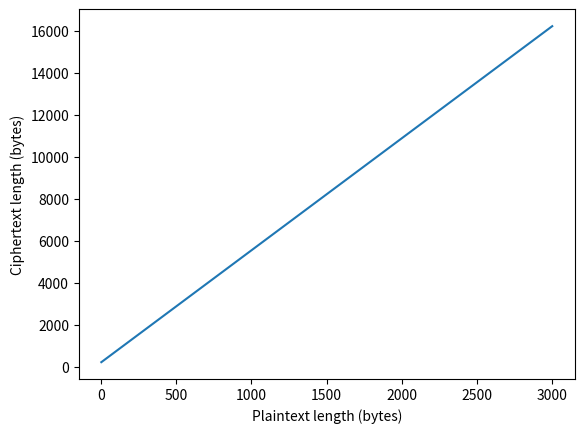

This figure's Python source:
import matplotlib.pyplot as plt
 
x = [ 2,4,6,8,10,12,14,16,18,20,22,24,26,28,30,32,34,36,38,40,42,44,46,48,50,52,54,56,58,60,62,64,66,68,70,72,74,76,78,80,82,84,86,88,90,92,94,96,98,100,102,104,106,108,110,112,114,116,118,120,122,124,126,128,130,132,134,136,138,140,142,144,146,148,150,152,154,156,158,160,162,164,166,168,170,172,174,176,178,180,182,184,186,188,190,192,194,196,198,200,202,204,206,208,210,212,214,216,218,220,222,224,226,228,230,232,234,236,238,240,242,244,246,248,250,252,254,256,258,260,262,264,266,268,270,272,274,276,278,280,282,284,286,288,290,292,294,296,298,300,302,304,306,308,310,312,314,316,318,320,322,324,326,328,330,332,334,336,338,340,342,344,346,348,350,352,354,356,358,360,362,364,366,368,370,372,374,376,378,380,382,384,386,388,390,392,394,396,398,400,402,404,406,408,410,412,414,416,418,420,422,424,426,428,430,432,434,436,438,440,442,444,446,448,450,452,454,456,458,460,462,464,466,468,470,472,474,476,478,480,482,484,486,488,490,492,494,496,498,500,502,504,506,508,510,512,514,516,518,520,522,524,526,528,530,532,534,536,538,540,542,544,546,548,550,552,554,556,558,560,562,564,566,568,570,572,574,576,578,580,582,584,586,588,590,592,594,596,598,600,602,604,606,608,610,612,614,616,618,620,622,624,626,628,630,632,634,636,638,640,642,644,646,648,650,652,654,656,658,660,662,664,666,668,670,672,674,676,678,680,682,684,686,688,690,692,694,696,698,700,702,704,706,708,710,712,714,716,718,720,722,724,726,728,730,732,734,736,738,740,742,744,746,748,750,752,754,756,758,760,762,764,766,768,770,772,774,776,778,780,782,784,786,788,790,792,794,796,798,800,802,804,806,808,810,812,814,816,818,820,822,824,826,828,830,832,834,836,838,840,842,844,846,848,850,852,854,856,858,860,862,864,866,868,870,872,874,876,878,880,882,884,886,888,890,892,894,896,898,900,902,904,906,908,910,912,914,916,918,920,922,924,926,928,930,932,934,936,938,940,942,944,946,948,950,952,954,956,958,960,962,964,966,968,970,972,974,976,978,980,982,984,986,988,990,992,994,996,998,1000,1002,1004,1006,1008,1010,1012,1014,1016,1018,1020,1022,1024,1026,1028,1030,1032,1034,1036,1038,1040,1042,1044,1046,1048,1050,1052,1054,1056,1058,1060,1062,1064,1066,1068,1070,1072,1074,1076,1078,1080,1082,1084,1086,1088,1090,1092,1094,1096,1098,1100,1102,1104,1106,1108,1110,1112,1114,1116,1118,1120,1122,1124,1126,1128,1130,1132,1134,1136,1138,1140,1142,1144,1146,1148,1150,1152,1154,1156,1158,1160,1162,1164,1166,1168,1170,1172,1174,1176,1178,1180,1182,1184,1186,1188,1190,1192,1194,1196,1198,1200,1202,1204,1206,1208,1210,1212,1214,1216,1218,1220,1222,1224,1226,1228,1230,1232,1234,1236,1238,1240,1242,1244,1246,1248,1250,1252,1254,1256,1258,1260,1262,1264,1266,1268,1270,1272,1274,1276,1278,1280,1282,1284,1286,1288,1290,1292,1294,1296,1298,1300,1302,1304,1306,1308,1310,1312,1314,1316,1318,1320,1322,1324,1326,1328,1330,1332,1334,1336,1338,1340,1342,1344,1346,1348,1350,1352,1354,1356,1358,1360,1362,1364,1366,1368,1370,1372,1374,1376,1378,1380,1382,1384,1386,1388,1390,1392,1394,1396,1398,1400,1402,1404,1406,1408,1410,1412,1414,1416,1418,1420,1422,1424,1426,1428,1430,1432,1434,1436,1438,1440,1442,1444,1446,1448,1450,1452,1454,1456,1458,1460,1462,1464,1466,1468,1470,1472,1474,1476,1478,1480,1482,1484,1486,1488,1490,1492,1494,1496,1498,1500,1502,1504,1506,1508,1510,1512,1514,1516,1518,1520,1522,1524,1526,1528,1530,1532,1534,1536,1538,1540,1542,1544,1546,1548,1550,1552,1554,1556,1558,1560,1562,1564,1566,1568,1570,1572,1574,1576,1578,1580,1582,1584,1586,1588,1590,1592,1594,1596,1598,1600,1602,1604,1606,1608,1610,1612,1614,1616,1618,1620,1622,1624,1626,1628,1630,1632,1634,1636,1638,1640,1642,1644,1646,1648,1650,1652,1654,1656,1658,1660,1662,1664,1666,1668,1670,1672,1674,1676,1678,1680,1682,1684,1686,1688,1690,1692,1694,1696,1698,1700,1702,1704,1706,1708,1710,1712,1714,1716,1718,1720,1722,1724,1726,1728,1730,1732,1734,1736,1738,1740,1742,1744,1746,1748,1750,1752,1754,1756,1758,1760,1762,1764,1766,1768,1770,1772,1774,1776,1778,1780,1782,1784,1786,1788,1790,1792,1794,1796,1798,1800,1802,1804,1806,1808,1810,1812,1814,1816,1818,1820,1822,1824,1826,1828,1830,1832,1834,1836,1838,1840,1842,1844,1846,1848,1850,1852,1854,1856,1858,1860,1862,1864,1866,1868,1870,1872,1874,1876,1878,1880,1882,1884,1886,1888,1890,1892,1894,1896,1898,1900,1902,1904,1906,1908,1910,1912,1914,1916,1918,1920,1922,1924,1926,1928,1930,1932,1934,1936,1938,1940,1942,1944,1946,1948,1950,1952,1954,1956,1958,1960,1962,1964,1966,1968,1970,1972,1974,1976,1978,1980,1982,1984,1986,1988,1990,1992,1994,1996,1998,2000,2002,2004,2006,2008,2010,2012,2014,2016,2018,2020,2022,2024,2026,2028,2030,2032,2034,2036,2038,2040,2042,2044,2046,2048,2050,2052,2054,2056,2058,2060,2062,2064,2066,2068,2070,2072,2074,2076,2078,2080,2082,2084,2086,2088,2090,2092,2094,2096,2098,2100,2102,2104,2106,2108,2110,2112,2114,2116,2118,2120,2122,2124,2126,2128,2130,2132,2134,2136,2138,2140,2142,2144,2146,2148,2150,2152,2154,2156,2158,2160,2162,2164,2166,2168,2170,2172,2174,2176,2178,2180,2182,2184,2186,2188,2190,2192,2194,2196,2198,2200,2202,2204,2206,2208,2210,2212,2214,2216,2218,2220,2222,2224,2226,2228,2230,2232,2234,2236,2238,2240,2242,2244,2246,2248,2250,2252,2254,2256,2258,2260,2262,2264,2266,2268,2270,2272,2274,2276,2278,2280,2282,2284,2286,2288,2290,2292,2294,2296,2298,2300,2302,2304,2306,2308,2310,2312,2314,2316,2318,2320,2322,2324,2326,2328,2330,2332,2334,2336,2338,2340,2342,2344,2346,2348,2350,2352,2354,2356,2358,2360,2362,2364,2366,2368,2370,2372,2374,2376,2378,2380,2382,2384,2386,2388,2390,2392,2394,2396,2398,2400,2402,2404,2406,2408,2410,2412,2414,2416,2418,2420,2422,2424,2426,2428,2430,2432,2434,2436,2438,2440,2442,2444,2446,2448,2450,2452,2454,2456,2458,2460,2462,2464,2466,2468,2470,2472,2474,2476,2478,2480,2482,2484,2486,2488,2490,2492,2494,2496,2498,2500,2502,2504,2506,2508,2510,2512,2514,2516,2518,2520,2522,2524,2526,2528,2530,2532,2534,2536,2538,2540,2542,2544,2546,2548,2550,2552,2554,2556,2558,2560,2562,2564,2566,2568,2570,2572,2574,2576,2578,2580,2582,2584,2586,2588,2590,2592,2594,2596,2598,2600,2602,2604,2606,2608,2610,2612,2614,2616,2618,2620,2622,2624,2626,2628,2630,2632,2634,2636,2638,2640,2642,2644,2646,2648,2650,2652,2654,2656,2658,2660,2662,2664,2666,2668,2670,2672,2674,2676,2678,2680,2682,2684,2686,2688,2690,2692,2694,2696,2698,2700,2702,2704,2706,2708,2710,2712,2714,2716,2718,2720,2722,2724,2726,2728,2730,2732,2734,2736,2738,2740,2742,2744,2746,2748,2750,2752,2754,2756,2758,2760,2762,2764,2766,2768,2770,2772,2774,2776,2778,2780,2782,2784,2786,2788,2790,2792,2794,2796,2798,2800,2802,2804,2806,2808,2810,2812,2814,2816,2818,2820,2822,2824,2826,2828,2830,2832,2834,2836,2838,2840,2842,2844,2846,2848,2850,2852,2854,2856,2858,2860,2862,2864,2866,2868,2870,2872,2874,2876,2878,2880,2882,2884,2886,2888,2890,2892,2894,2896,2898,2900,2902,2904,2906,2908,2910,2912,2914,2916,2918,2920,2922,2924,2926,2928,2930,2932,2934,2936,2938,2940,2942,2944,2946,2948,2950,2952,2954,2956,2958,2960,2962,2964,2966,2968,2970,2972,2974,2976,2978,2980,2982,2984,2986,2988,2990,2992,2994,2996,2998,3000 ]
y = [ 232,240,252,264,272,284,296,304,316,328,336,348,360,368,380,392,400,412,424,432,444,456,464,476,488,496,508,520,528,540,552,560,572,584,592,604,616,624,636,648,656,668,680,688,700,712,720,732,744,752,764,776,784,796,808,816,828,840,848,860,872,880,892,904,912,924,936,944,956,968,976,988,1000,1008,1020,1032,1040,1052,1064,1072,1084,1096,1104,1116,1128,1136,1148,1160,1168,1180,1192,1200,1212,1224,1232,1244,1256,1264,1276,1288,1296,1308,1320,1328,1340,1352,1360,1372,1384,1392,1404,1416,1424,1436,1448,1456,1468,1480,1488,1500,1512,1520,1532,1544,1552,1564,1576,1584,1596,1608,1616,1628,1640,1648,1660,1672,1680,1692,1704,1712,1724,1736,1744,1756,1768,1776,1788,1800,1808,1820,1832,1840,1852,1864,1872,1884,1896,1904,1916,1928,1936,1948,1960,1968,1980,1992,2000,2012,2024,2032,2044,2056,2064,2076,2088,2096,2108,2120,2128,2140,2152,2160,2172,2184,2192,2204,2216,2224,2236,2248,2256,2268,2280,2288,2300,2312,2320,2332,2344,2352,2364,2376,2384,2396,2408,2416,2428,2440,2448,2460,2472,2480,2492,2504,2512,2524,2536,2544,2556,2568,2576,2588,2600,2608,2620,2632,2640,2652,2664,2672,2684,2696,2704,2716,2728,2736,2748,2760,2768,2780,2792,2800,2812,2824,2832,2844,2856,2864,2876,2888,2896,2908,2920,2928,2940,2952,2960,2972,2984,2992,3004,3016,3024,3036,3048,3056,3068,3080,3088,3100,3112,3120,3132,3144,3152,3164,3176,3184,3196,3208,3216,3228,3240,3248,3260,3272,3280,3292,3304,3312,3324,3336,3344,3356,3368,3376,3388,3400,3408,3420,3432,3440,3452,3464,3472,3484,3496,3504,3516,3528,3536,3548,3560,3568,3580,3592,3600,3612,3624,3632,3644,3656,3664,3676,3688,3696,3708,3720,3728,3740,3752,3760,3772,3784,3792,3804,3816,3824,3836,3848,3856,3868,3880,3888,3900,3912,3920,3932,3944,3952,3964,3976,3984,3996,4008,4016,4028,4040,4048,4060,4072,4080,4092,4104,4112,4124,4136,4144,4156,4168,4176,4188,4200,4208,4220,4232,4240,4252,4264,4272,4284,4296,4304,4316,4328,4336,4348,4360,4368,4380,4392,4400,4412,4424,4432,4444,4456,4464,4476,4488,4496,4508,4520,4528,4540,4552,4560,4572,4584,4592,4604,4616,4624,4636,4648,4656,4668,4680,4688,4700,4712,4720,4732,4744,4752,4764,4776,4784,4796,4808,4816,4828,4840,4848,4860,4872,4880,4892,4904,4912,4924,4936,4944,4956,4968,4976,4988,5000,5008,5020,5032,5040,5052,5064,5072,5084,5096,5104,5116,5128,5136,5148,5160,5168,5180,5192,5200,5212,5224,5232,5244,5256,5264,5276,5288,5296,5308,5320,5328,5340,5352,5360,5372,5384,5392,5404,5416,5424,5436,5448,5456,5468,5480,5488,5500,5512,5520,5532,5544,5552,5564,5576,5584,5596,5608,5616,5628,5640,5648,5660,5672,5680,5692,5704,5712,5724,5736,5744,5756,5768,5776,5788,5800,5808,5820,5832,5840,5852,5864,5872,5884,5896,5904,5916,5928,5936,5948,5960,5968,5980,5992,6000,6012,6024,6032,6044,6056,6064,6076,6088,6096,6108,6120,6128,6140,6152,6160,6172,6184,6192,6204,6216,6224,6236,6248,6256,6268,6280,6288,6300,6312,6320,6332,6344,6352,6364,6376,6384,6396,6408,6416,6428,6440,6448,6460,6472,6480,6492,6504,6512,6524,6536,6544,6556,6568,6576,6588,6600,6608,6620,6632,6640,6652,6664,6672,6684,6696,6704,6716,6728,6736,6748,6760,6768,6780,6792,6800,6812,6824,6832,6844,6856,6864,6876,6888,6896,6908,6920,6928,6940,6952,6960,6972,6984,6992,7004,7016,7024,7036,7048,7056,7068,7080,7088,7100,7112,7120,7132,7144,7152,7164,7176,7184,7196,7208,7216,7228,7240,7248,7260,7272,7280,7292,7304,7312,7324,7336,7344,7356,7368,7376,7388,7400,7408,7420,7432,7440,7452,7464,7472,7484,7496,7504,7516,7528,7536,7548,7560,7568,7580,7592,7600,7612,7624,7632,7644,7656,7664,7676,7688,7696,7708,7720,7728,7740,7752,7760,7772,7784,7792,7804,7816,7824,7836,7848,7856,7868,7880,7888,7900,7912,7920,7932,7944,7952,7964,7976,7984,7996,8008,8016,8028,8040,8048,8060,8072,8080,8092,8104,8112,8124,8136,8144,8156,8168,8176,8188,8200,8208,8220,8232,8240,8252,8264,8272,8284,8296,8304,8316,8328,8336,8348,8360,8368,8380,8392,8400,8412,8424,8432,8444,8456,8464,8476,8488,8496,8508,8520,8528,8540,8552,8560,8572,8584,8592,8604,8616,8624,8636,8648,8656,8668,8680,8688,8700,8712,8720,8732,8744,8752,8764,8776,8784,8796,8808,8816,8828,8840,8848,8860,8872,8880,8892,8904,8912,8924,8936,8944,8956,8968,8976,8988,9000,9008,9020,9032,9040,9052,9064,9072,9084,9096,9104,9116,9128,9136,9148,9160,9168,9180,9192,9200,9212,9224,9232,9244,9256,9264,9276,9288,9296,9308,9320,9328,9340,9352,9360,9372,9384,9392,9404,9416,9424,9436,9448,9456,9468,9480,9488,9500,9512,9520,9532,9544,9552,9564,9576,9584,9596,9608,9616,9628,9640,9648,9660,9672,9680,9692,9704,9712,9724,9736,9744,9756,9768,9776,9788,9800,9808,9820,9832,9840,9852,9864,9872,9884,9896,9904,9916,9928,9936,9948,9960,9968,9980,9992,10000,10012,10024,10032,10044,10056,10064,10076,10088,10096,10108,10120,10128,10140,10152,10160,10172,10184,10192,10204,10216,10224,10236,10248,10256,10268,10280,10288,10300,10312,10320,10332,10344,10352,10364,10376,10384,10396,10408,10416,10428,10440,10448,10460,10472,10480,10492,10504,10512,10524,10536,10544,10556,10568,10576,10588,10600,10608,10620,10632,10640,10652,10664,10672,10684,10696,10704,10716,10728,10736,10748,10760,10768,10780,10792,10800,10812,10824,10832,10844,10856,10864,10876,10888,10896,10908,10920,10928,10940,10952,10960,10972,10984,10992,11004,11016,11024,11036,11048,11056,11068,11080,11088,11100,11112,11120,11132,11144,11152,11164,11176,11184,11196,11208,11216,11228,11240,11248,11260,11272,11280,11292,11304,11312,11324,11336,11344,11356,11368,11376,11388,11400,11408,11420,11432,11440,11452,11464,11472,11484,11496,11504,11516,11528,11536,11548,11560,11568,11580,11592,11600,11612,11624,11632,11644,11656,11664,11676,11688,11696,11708,11720,11728,11740,11752,11760,11772,11784,11792,11804,11816,11824,11836,11848,11856,11868,11880,11888,11900,11912,11920,11932,11944,11952,11964,11976,11984,11996,12008,12016,12028,12040,12048,12060,12072,12080,12092,12104,12112,12124,12136,12144,12156,12168,12176,12188,12200,12208,12220,12232,12240,12252,12264,12272,12284,12296,12304,12316,12328,12336,12348,12360,12368,12380,12392,12400,12412,12424,12432,12444,12456,12464,12476,12488,12496,12508,12520,12528,12540,12552,12560,12572,12584,12592,12604,12616,12624,12636,12648,12656,12668,12680,12688,12700,12712,12720,12732,12744,12752,12764,12776,12784,12796,12808,12816,12828,12840,12848,12860,12872,12880,12892,12904,12912,12924,12936,12944,12956,12968,12976,12988,13000,13008,13020,13032,13040,13052,13064,13072,13084,13096,13104,13116,13128,13136,13148,13160,13168,13180,13192,13200,13212,13224,13232,13244,13256,13264,13276,13288,13296,13308,13320,13328,13340,13352,13360,13372,13384,13392,13404,13416,13424,13436,13448,13456,13468,13480,13488,13500,13512,13520,13532,13544,13552,13564,13576,13584,13596,13608,13616,13628,13640,13648,13660,13672,13680,13692,13704,13712,13724,13736,13744,13756,13768,13776,13788,13800,13808,13820,13832,13840,13852,13864,13872,13884,13896,13904,13916,13928,13936,13948,13960,13968,13980,13992,14000,14012,14024,14032,14044,14056,14064,14076,14088,14096,14108,14120,14128,14140,14152,14160,14172,14184,14192,14204,14216,14224,14236,14248,14256,14268,14280,14288,14300,14312,14320,14332,14344,14352,14364,14376,14384,14396,14408,14416,14428,14440,14448,14460,14472,14480,14492,14504,14512,14524,14536,14544,14556,14568,14576,14588,14600,14608,14620,14632,14640,14652,14664,14672,14684,14696,14704,14716,14728,14736,14748,14760,14768,14780,14792,14800,14812,14824,14832,14844,14856,14864,14876,14888,14896,14908,14920,14928,14940,14952,14960,14972,14984,14992,15004,15016,15024,15036,15048,15056,15068,15080,15088,15100,15112,15120,15132,15144,15152,15164,15176,15184,15196,15208,15216,15228,15240,15248,15260,15272,15280,15292,15304,15312,15324,15336,15344,15356,15368,15376,15388,15400,15408,15420,15432,15440,15452,15464,15472,15484,15496,15504,15516,15528,15536,15548,15560,15568,15580,15592,15600,15612,15624,15632,15644,15656,15664,15676,15688,15696,15708,15720,15728,15740,15752,15760,15772,15784,15792,15804,15816,15824,15836,15848,15856,15868,15880,15888,15900,15912,15920,15932,15944,15952,15964,15976,15984,15996,16008,16016,16028,16040,16048,16060,16072,16080,16092,16104,16112,16124,16136,16144,16156,16168,16176,16188,16200,16208,16220 ]
 
# plotting the points
plt.plot(x, y)
 
# naming the x axis
plt.xlabel('Plaintext length (bytes)')
# naming the y axis
plt.ylabel('Ciphertext length (bytes)')
 
 
# function to show the plot
plt.show()